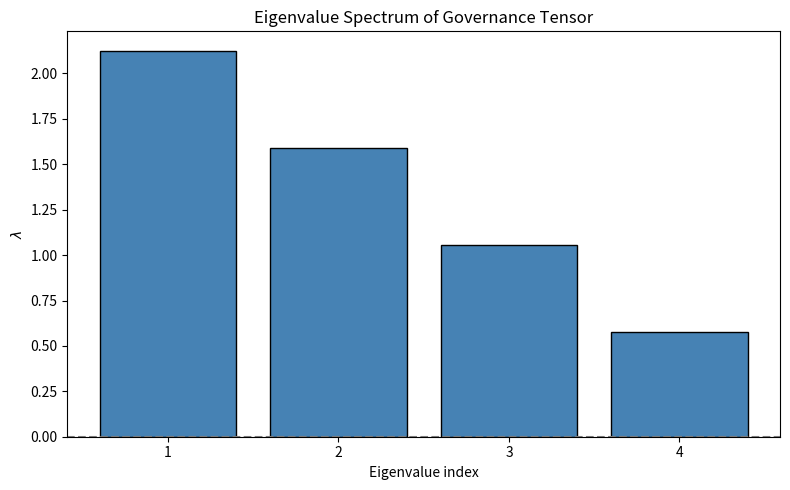

Source code (Python):
"""Figure 7: Eigenvalue spectrum of the governance tensor.

Section VII — Governance Tensor.
"""

from pathlib import Path

import matplotlib.pyplot as plt
import numpy as np


def run_simulation(output_dir: Path | None = None) -> Path:
    """Generate eigenvalue spectrum of governance tensor."""
    if output_dir is None:
        try:
            output_dir = Path(__file__).resolve().parent
        except NameError:
            output_dir = Path.cwd()

    output_dir.mkdir(parents=True, exist_ok=True)
    out_path = output_dir / "fig_007_007.png"

    # Governance tensor: B_ij = ∇_i ∇_j V, V = (β-1)^2
    # 4x4 block from governance subspace (rAE_a, rAE_e, rAE_s, rAE_g)
    np.random.seed(42)
    B = np.diag([2.0, 1.5, 1.2, 0.8]) + 0.2 * np.random.randn(4, 4)
    B = (B + B.T) / 2
    eigvals = np.sort(np.linalg.eigvalsh(B))[::-1]

    fig, ax = plt.subplots(figsize=(8, 5))
    ax.bar(range(1, 5), eigvals, color="steelblue", edgecolor="black")
    ax.axhline(0, color="gray", ls="--")
    ax.set_xlabel("Eigenvalue index")
    ax.set_ylabel(r"$\lambda$")
    ax.set_title("Eigenvalue Spectrum of Governance Tensor")
    ax.set_xticks([1, 2, 3, 4])
    plt.tight_layout()
    plt.savefig(out_path, dpi=150, bbox_inches="tight")
    plt.close()

    print(f"[VIM FIGURE] Generated: {out_path}")
    return out_path


if __name__ == "__main__":
    run_simulation()
